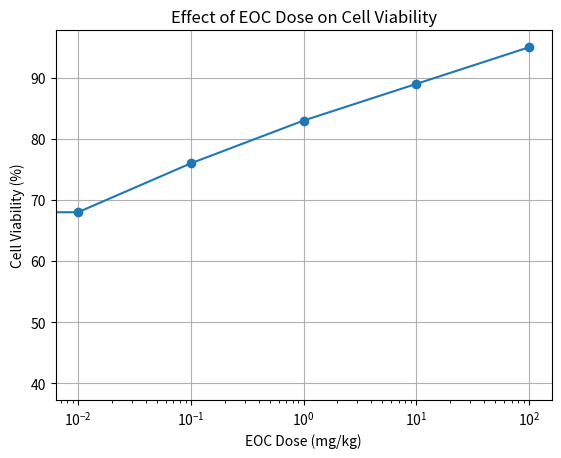

This chart was generated by the following Python code:
import pandas as pd

data = {'EOC_Dose': [0, 0.01, 0.1, 1, 10, 100], 'Cell_Viability': [40, 68, 76, 83, 89, 95]}
df = pd.DataFrame(data)

# Plotting the data
import matplotlib.pyplot as plt
plt.plot(df['EOC_Dose'], df['Cell_Viability'], marker='o')
plt.title('Effect of EOC Dose on Cell Viability')
plt.xlabel('EOC Dose (mg/kg)')
plt.ylabel('Cell Viability (%)')
plt.xscale('log')
plt.grid()
plt.show()

# Further analysis can include statistical tests to validate the significance of the observed effects.